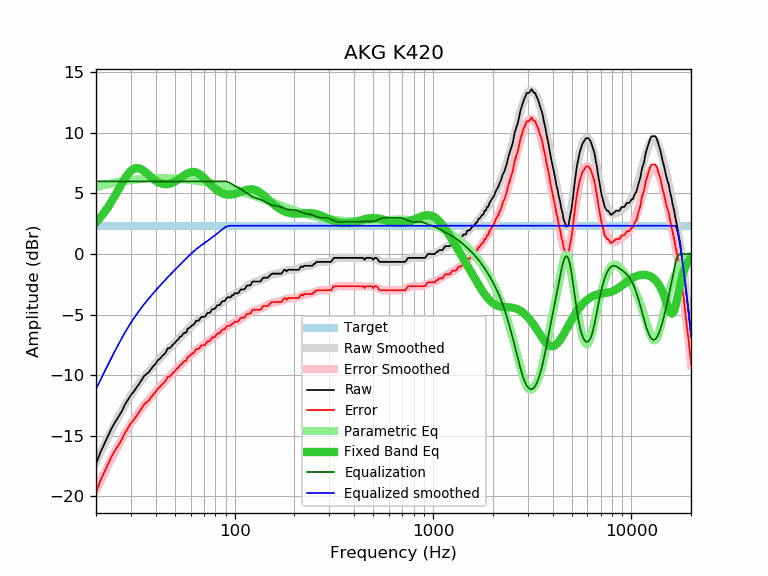

The data file committed next to this chart (first rows):
frequency, raw, error, smoothed, error_smoothed, equalization, parametric_eq, equalized_raw, equalized_smoothed, target
20, -17.35, -19.69, -17.15, -19.49, 6.00, 2.62, -11.35, -11.15, 2.34
21, -16.41, -18.75, -16.44, -18.77, 6.00, 3.00, -10.41, -10.44, 2.34
22, -15.69, -18.03, -15.76, -18.10, 6.00, 3.42, -9.69, -9.76, 2.34
23, -15.01, -17.35, -15.13, -17.46, 6.00, 3.88, -9.01, -9.13, 2.34
24, -14.37, -16.71, -14.52, -16.86, 6.00, 4.35, -8.37, -8.52, 2.34
25, -13.86, -16.20, -13.96, -16.29, 6.00, 4.85, -7.86, -7.96, 2.34
26, -13.42, -15.76, -13.42, -15.76, 6.00, 5.34, -7.42, -7.42, 2.34
27, -12.97, -15.31, -12.93, -15.27, 6.00, 5.82, -6.97, -6.93, 2.34
28, -12.42, -14.76, -12.48, -14.81, 6.00, 6.25, -6.42, -6.48, 2.34
29, -12.02, -14.36, -12.06, -14.39, 6.00, 6.61, -6.02, -6.06, 2.34
30, -11.64, -13.98, -11.67, -14.01, 6.00, 6.87, -5.64, -5.67, 2.34
31, -11.35, -13.69, -11.32, -13.65, 6.00, 7.04, -5.35, -5.32, 2.34
32, -11.03, -13.37, -10.99, -13.32, 6.00, 7.10, -5.03, -4.99, 2.34
33, -10.72, -13.06, -10.68, -13.02, 6.00, 7.08, -4.72, -4.68, 2.34
34, -10.39, -12.73, -10.40, -12.74, 6.00, 6.98, -4.39, -4.40, 2.34
35, -10.06, -12.40, -10.13, -12.47, 6.00, 6.84, -4.06, -4.13, 2.34
36, -9.90, -12.24, -9.89, -12.22, 6.00, 6.68, -3.90, -3.89, 2.34
37, -9.73, -12.07, -9.65, -11.99, 6.00, 6.50, -3.73, -3.65, 2.34
38, -9.46, -11.80, -9.43, -11.76, 6.00, 6.34, -3.46, -3.43, 2.34
39, -9.24, -11.58, -9.21, -11.55, 6.00, 6.18, -3.24, -3.21, 2.34
40, -9.04, -11.38, -9.01, -11.34, 6.00, 6.05, -3.04, -3.01, 2.34
41, -8.76, -11.10, -8.81, -11.14, 6.00, 5.94, -2.76, -2.81, 2.34
42, -8.65, -10.99, -8.62, -10.95, 6.00, 5.86, -2.65, -2.62, 2.34
43, -8.43, -10.77, -8.43, -10.77, 6.00, 5.80, -2.43, -2.43, 2.34
44, -8.29, -10.63, -8.26, -10.59, 6.00, 5.77, -2.29, -2.26, 2.34
45, -8.11, -10.45, -8.08, -10.42, 6.00, 5.76, -2.11, -2.08, 2.34
46, -7.78, -10.12, -7.92, -10.25, 6.00, 5.77, -1.78, -1.92, 2.34
47, -7.78, -10.12, -7.76, -10.09, 6.00, 5.80, -1.78, -1.76, 2.34
48, -7.63, -9.97, -7.60, -9.93, 6.00, 5.85, -1.63, -1.60, 2.34
49, -7.46, -9.80, -7.45, -9.78, 6.00, 5.91, -1.46, -1.45, 2.34
50, -7.33, -9.67, -7.30, -9.64, 6.00, 5.99, -1.33, -1.30, 2.34
51, -7.14, -9.48, -7.16, -9.49, 6.00, 6.07, -1.14, -1.16, 2.34
52, -7.05, -9.39, -7.02, -9.35, 6.00, 6.16, -1.05, -1.02, 2.34
53, -6.83, -9.17, -6.88, -9.21, 6.00, 6.26, -0.83, -0.88, 2.34
54, -6.78, -9.12, -6.75, -9.08, 6.00, 6.35, -0.78, -0.75, 2.34
55, -6.58, -8.92, -6.61, -8.95, 6.00, 6.44, -0.58, -0.61, 2.34
56, -6.49, -8.83, -6.49, -8.82, 6.00, 6.53, -0.49, -0.49, 2.34
57, -6.49, -8.83, -6.36, -8.70, 6.00, 6.61, -0.49, -0.36, 2.34
58, -6.16, -8.50, -6.24, -8.57, 6.00, 6.67, -0.16, -0.24, 2.34
59, -6.11, -8.45, -6.12, -8.46, 6.00, 6.72, -0.11, -0.12, 2.34
60, -6.00, -8.34, -6.01, -8.34, 6.00, 6.76, 0.00, -0.01, 2.34
61, -5.89, -8.23, -5.90, -8.23, 6.00, 6.78, 0.11, 0.10, 2.34
62, -5.84, -8.18, -5.79, -8.13, 6.00, 6.78, 0.16, 0.21, 2.34
63, -5.69, -8.03, -5.70, -8.03, 6.00, 6.76, 0.31, 0.30, 2.34
64, -5.51, -7.85, -5.60, -7.94, 6.00, 6.73, 0.49, 0.40, 2.34
65, -5.51, -7.85, -5.51, -7.85, 6.00, 6.68, 0.49, 0.49, 2.34
66, -5.49, -7.83, -5.43, -7.77, 6.00, 6.62, 0.51, 0.57, 2.34
67, -5.32, -7.66, -5.35, -7.69, 6.00, 6.55, 0.68, 0.65, 2.34
68, -5.19, -7.53, -5.28, -7.61, 6.00, 6.47, 0.81, 0.72, 2.34
69, -5.19, -7.53, -5.20, -7.54, 6.00, 6.38, 0.81, 0.80, 2.34
70, -5.19, -7.53, -5.13, -7.47, 6.00, 6.29, 0.81, 0.87, 2.34
71, -5.15, -7.49, -5.06, -7.40, 6.00, 6.19, 0.85, 0.94, 2.34
72, -5.00, -7.34, -4.99, -7.33, 6.00, 6.09, 1.00, 1.01, 2.34
73, -4.86, -7.20, -4.92, -7.26, 6.00, 5.99, 1.14, 1.08, 2.34
74, -4.86, -7.20, -4.85, -7.19, 6.00, 5.89, 1.14, 1.15, 2.34
75, -4.86, -7.20, -4.78, -7.11, 6.00, 5.80, 1.14, 1.22, 2.34
76, -4.71, -7.05, -4.71, -7.04, 6.00, 5.70, 1.29, 1.29, 2.34
77, -4.56, -6.90, -4.64, -6.97, 6.00, 5.61, 1.44, 1.36, 2.34
78, -4.54, -6.88, -4.56, -6.90, 6.00, 5.53, 1.46, 1.44, 2.34
79, -4.54, -6.88, -4.49, -6.83, 6.00, 5.45, 1.46, 1.51, 2.34
... 553 more rows
